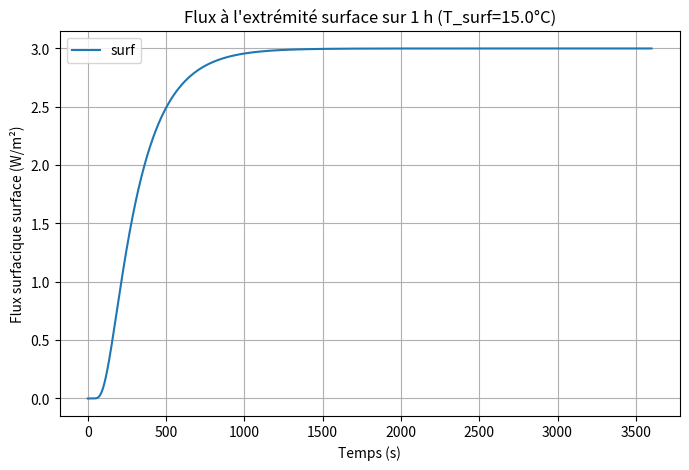

The matplotlib source for this figure:
import numpy as np
import matplotlib.pyplot as plt

def compute_surf_flux(T_surf,
                      T_lim=18.0,
                      L=1.0,
                      N=51,
                      alpha=5e-4,
                      k=1.0,
                      A=1.0,
                      duration=3600.0):
    """
    Simule la diffusion dans une barre 1D de longueur L, extrémité gauche
    fixée à T_lim et extrémité droite à T_surf, sur une heure (3600 s),
    et renvoie :
      - times      : instants de calcul
      - flux_surf  : flux surfacique à la surface de la terre (W/m²)
      - avg_surf   : puissance moyenne surfacique reçue à la surface sur 1 h

    Paramètres :
      T_surf   : température de l'extrémité surface (°C)
      T_lim    : température de l'extrémité de la limite de variation de temperature (°C)
      L, N, alpha, k, A, duration  : voir Fourier diffusion 1D
    """
    dx      = L / (N - 1)
    dt      = 0.25 * dx**2 / alpha
    n_steps = int(np.ceil(duration / dt))
    times   = np.linspace(0, duration, n_steps+1)

    # profil initial
    T = np.ones(N) * T_lim
    T[0]   = T_lim
    T[-1]  = T_surf

    flux_surf = np.zeros(n_steps+1)
    flux_surf[0] = 0.0  # pas de gradient initial

    for n in range(1, n_steps+1):
        T_old = T.copy()
        # mise à jour intérieure
        for i in range(1, N-1):
            T[i] = (T_old[i]
                    + alpha * dt * (T_old[i+1] - 2*T_old[i] + T_old[i-1]) / dx**2)
        # conditions aux limites
        T[0]   = T_lim
        T[-1]  = T_surf
        # calcul du flux ("surf")
        flux_surf[n] = -k * (T[1] - T[0]) / dx * A #loi de Newton

    # énergie reçue par unité de surface (J/m²)
    E_surf = np.trapz(flux_surf, times)
    # puissance moyenne sur 1 h (W/m²)
    avg_surf = E_surf / duration

    return times, flux_surf, avg_surf

# Exemple d'utilisation
if __name__ == "__main__":
    T_surf_input = 15.0  # °C
    times, flux_surf, avg_surf = compute_surf_flux(T_surf_input, T_lim=18.0)

    print(f"Puissance surfacique moyenne (surf) : {avg_surf:.2f} W/m²")

    # Tracé du flux surfacique
    plt.figure(figsize=(8,5))
    plt.plot(times, flux_surf, label='surf', color='tab:blue')
    plt.xlabel("Temps (s)")
    plt.ylabel("Flux surfacique surface (W/m²)")
    plt.title(f"Flux à l'extrémité surface sur 1 h (T_surf={T_surf_input}°C)")
    plt.legend()
    plt.grid(True)
    plt.show()
